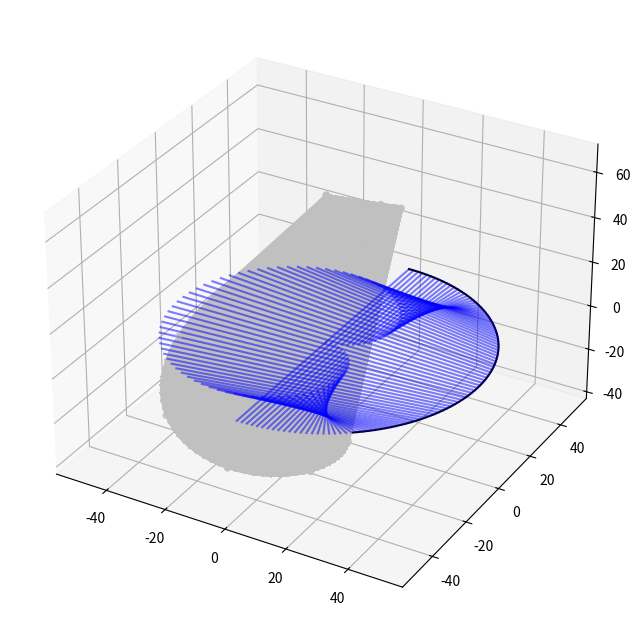
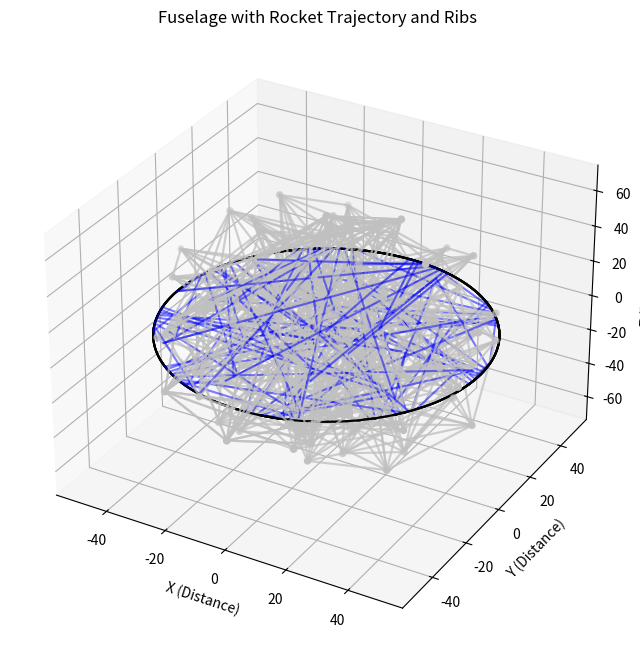

The matplotlib source for these figures, in order:
import matplotlib.pyplot as plt
import numpy as np
from mpl_toolkits.mplot3d import Axes3D
from matplotlib.animation import FuncAnimation

# Define function to compute rocket-shaped trajectory
def compute_rocket_trajectory(num_points, time_step):
    # Define parameters for trajectory generation
    r_max = 50  # Maximum radial distance
    theta_max = np.pi  # Maximum theta angle
    phi_max = 2 * np.pi  # Maximum phi angle

    # Generate values for theta and phi
    theta_values = np.linspace(0, theta_max, num_points)
    phi_values = np.linspace(0, phi_max, num_points)

    # Compute rocket-shaped trajectory coordinates
    trajectory_x = r_max * np.sin(theta_values + time_step) * np.cos(phi_values)
    trajectory_y = r_max * np.sin(theta_values + time_step) * np.sin(phi_values)
    trajectory_z = r_max * np.cos(theta_values + time_step)

    # Modify z-coordinate to create rocket shape
    trajectory_z += 0.3 * r_max * np.cos(phi_values)

    return trajectory_x, trajectory_y, trajectory_z

# Define function to compute fuselage trajectory
def compute_fuselage_trajectory(num_points, time_step):
    # Define parameters for trajectory generation
    r_max = 50  # Maximum radial distance
    theta_max = np.pi  # Maximum theta angle

    # Generate random values for theta
    theta_values = np.linspace(0, theta_max, num_points)

    # Compute fuselage trajectory coordinates
    fuselage_trajectory_x = r_max * np.sin(theta_values + time_step)
    fuselage_trajectory_y = r_max * np.cos(theta_values + time_step)
    
    return fuselage_trajectory_x, fuselage_trajectory_y

# Define function to generate qubits
def generate_qubits(trajectory_x, trajectory_y, trajectory_z, color):
    qubit_coordinates_x = trajectory_x[::10]  # Sample every 10th point for qubits
    qubit_coordinates_y = trajectory_y[::10]
    qubit_coordinates_z = trajectory_z[::10]
    ax.scatter(qubit_coordinates_x, qubit_coordinates_y, qubit_coordinates_z, color=color, marker='o')
    return qubit_coordinates_x, qubit_coordinates_y, qubit_coordinates_z

# Define function to draw transport lines from one qubit to all other qubits
def draw_transport_lines(qubit_coordinates_x, qubit_coordinates_y, qubit_coordinates_z):
    for i in range(len(qubit_coordinates_x)):
        for j in range(len(qubit_coordinates_x)):
            if i != j:
                ax.plot([qubit_coordinates_x[i], qubit_coordinates_x[j]], 
                        [qubit_coordinates_y[i], qubit_coordinates_y[j]], 
                        [qubit_coordinates_z[i], qubit_coordinates_z[j]], 
                        color='silver', alpha=0.5)

# Define function to draw ribs connecting fuselage to qubits
def draw_ribs(fuselage_trajectory_x, fuselage_trajectory_y, qubit_coordinates_x, qubit_coordinates_y):
    for i in range(len(qubit_coordinates_x)):
        ax.plot([fuselage_trajectory_x[i], qubit_coordinates_x[i]], 
                [fuselage_trajectory_y[i], qubit_coordinates_y[i]], 
                color='blue', alpha=0.5)

# Function to update the plot for each frame of the animation
def update(frame):
    ax.cla()  # Clear the current axes
    time_step = frame * animation_speed
    fuselage_trajectory_x, fuselage_trajectory_y = compute_fuselage_trajectory(num_points, time_step)
    ax.plot(fuselage_trajectory_x, fuselage_trajectory_y, np.zeros_like(fuselage_trajectory_x), color='black')
    trajectory_x, trajectory_y, trajectory_z = compute_rocket_trajectory(num_points, time_step)
    qubit_coordinates_x, qubit_coordinates_y, qubit_coordinates_z = generate_qubits(trajectory_x, trajectory_y, trajectory_z, 'silver')
    draw_transport_lines(qubit_coordinates_x, qubit_coordinates_y, qubit_coordinates_z)
    draw_ribs(fuselage_trajectory_x, fuselage_trajectory_y, qubit_coordinates_x, qubit_coordinates_y)

# Generate initial trajectory
num_points = 100
num_trajectories = 10
time_steps = np.linspace(0, 2*np.pi, num_trajectories)  # Different initial time steps for each trajectory

# Create figure and subplot
fig = plt.figure(figsize=(10, 8))
ax = fig.add_subplot(111, projection='3d')

# Plot initial trajectory and qubits
fuselage_trajectory_x, fuselage_trajectory_y = compute_fuselage_trajectory(num_points, 0)
ax.plot(fuselage_trajectory_x, fuselage_trajectory_y, np.zeros_like(fuselage_trajectory_x), color='black')
trajectory_x, trajectory_y, trajectory_z = compute_rocket_trajectory(num_points, 0)
generate_qubits(trajectory_x, trajectory_y, trajectory_z, 'silver')
draw_transport_lines(trajectory_x, trajectory_y, trajectory_z)
draw_ribs(fuselage_trajectory_x, fuselage_trajectory_y, trajectory_x, trajectory_y)

# Set animation parameters
num_frames = 100
animation_speed = 1.0  # Control the speed of the animation

# Create animation
ani = FuncAnimation(fig, update, frames=num_frames, interval=50)

plt.show()

import matplotlib.pyplot as plt
import numpy as np

# Define function to compute rocket-shaped trajectory
def compute_rocket_trajectory(num_points, time_step):
    # Define parameters for trajectory generation
    r_max = 50  # Maximum radial distance
    theta_max = np.pi  # Maximum theta angle
    phi_max = 2 * np.pi  # Maximum phi angle

    # Generate values for theta and phi
    theta_values = np.linspace(0, theta_max, num_points)
    phi_values = np.linspace(0, phi_max, num_points)

    # Compute rocket-shaped trajectory coordinates
    trajectory_x = r_max * np.sin(theta_values + time_step) * np.cos(phi_values)
    trajectory_y = r_max * np.sin(theta_values + time_step) * np.sin(phi_values)
    trajectory_z = r_max * np.cos(theta_values + time_step)

    # Modify z-coordinate to create rocket shape
    trajectory_z += 0.3 * r_max * np.cos(phi_values)

    return trajectory_x, trajectory_y, trajectory_z

# Define function to compute fuselage trajectory
def compute_fuselage_trajectory(num_points, time_step):
    # Define parameters for trajectory generation
    r_max = 50  # Maximum radial distance
    theta_max = np.pi  # Maximum theta angle

    # Generate random values for theta
    theta_values = np.linspace(0, theta_max, num_points)

    # Compute fuselage trajectory coordinates
    fuselage_trajectory_x = r_max * np.sin(theta_values + time_step)
    fuselage_trajectory_y = r_max * np.cos(theta_values + time_step)
    
    return fuselage_trajectory_x, fuselage_trajectory_y

# Define function to generate qubits
def generate_qubits(trajectory_x, trajectory_y, trajectory_z, color):
    qubit_coordinates_x = trajectory_x[::10]  # Sample every 10th point for qubits
    qubit_coordinates_y = trajectory_y[::10]
    qubit_coordinates_z = trajectory_z[::10]
    ax.scatter(qubit_coordinates_x, qubit_coordinates_y, qubit_coordinates_z, color=color, marker='o')
    return qubit_coordinates_x, qubit_coordinates_y, qubit_coordinates_z

# Define function to draw transport lines from one qubit to all other qubits
def draw_transport_lines(qubit_coordinates_x, qubit_coordinates_y, qubit_coordinates_z):
    for i in range(len(qubit_coordinates_x)):
        for j in range(len(qubit_coordinates_x)):
            if i != j:
                ax.plot([qubit_coordinates_x[i], qubit_coordinates_x[j]], 
                        [qubit_coordinates_y[i], qubit_coordinates_y[j]], 
                        [qubit_coordinates_z[i], qubit_coordinates_z[j]], 
                        color='silver', alpha=0.5)

# Define function to draw fuselage
def draw_fuselage(fuselage_trajectory_x, fuselage_trajectory_y):
    ax.plot(fuselage_trajectory_x, fuselage_trajectory_y, color='black')

# Define function to draw ribs connecting fuselage to qubits
def draw_ribs(fuselage_trajectory_x, fuselage_trajectory_y, qubit_coordinates_x, qubit_coordinates_y):
    for i in range(len(qubit_coordinates_x)):
        ax.plot([fuselage_trajectory_x[i], qubit_coordinates_x[i]], 
                [fuselage_trajectory_y[i], qubit_coordinates_y[i]], 
                color='blue', alpha=0.5)

# Generate initial trajectory
num_points = 100
num_trajectories = 10
time_steps = np.linspace(0, 2*np.pi, num_trajectories)  # Different initial time steps for each trajectory

# Create figure and subplot
fig = plt.figure(figsize=(10, 8))
ax = fig.add_subplot(111, projection='3d')

# Plot each trajectory and place qubits
for i, time_step in enumerate(time_steps):
    fuselage_trajectory_x, fuselage_trajectory_y = compute_fuselage_trajectory(num_points, time_step)
    ax.plot(fuselage_trajectory_x, fuselage_trajectory_y, np.zeros_like(fuselage_trajectory_x), color='black')
    trajectory_x, trajectory_y, trajectory_z = compute_rocket_trajectory(num_points, time_step)
    qubit_coordinates_x, qubit_coordinates_y, qubit_coordinates_z = generate_qubits(trajectory_x, trajectory_y, trajectory_z, 'silver')
    draw_transport_lines(qubit_coordinates_x, qubit_coordinates_y, qubit_coordinates_z)
    draw_ribs(fuselage_trajectory_x, fuselage_trajectory_y, qubit_coordinates_x, qubit_coordinates_y)

# Add labels and title
ax.set_xlabel('X (Distance)')
ax.set_ylabel('Y (Distance)')
ax.set_zlabel('Z (Distance)')
ax.set_title('Fuselage with Rocket Trajectory and Ribs')

plt.show()
